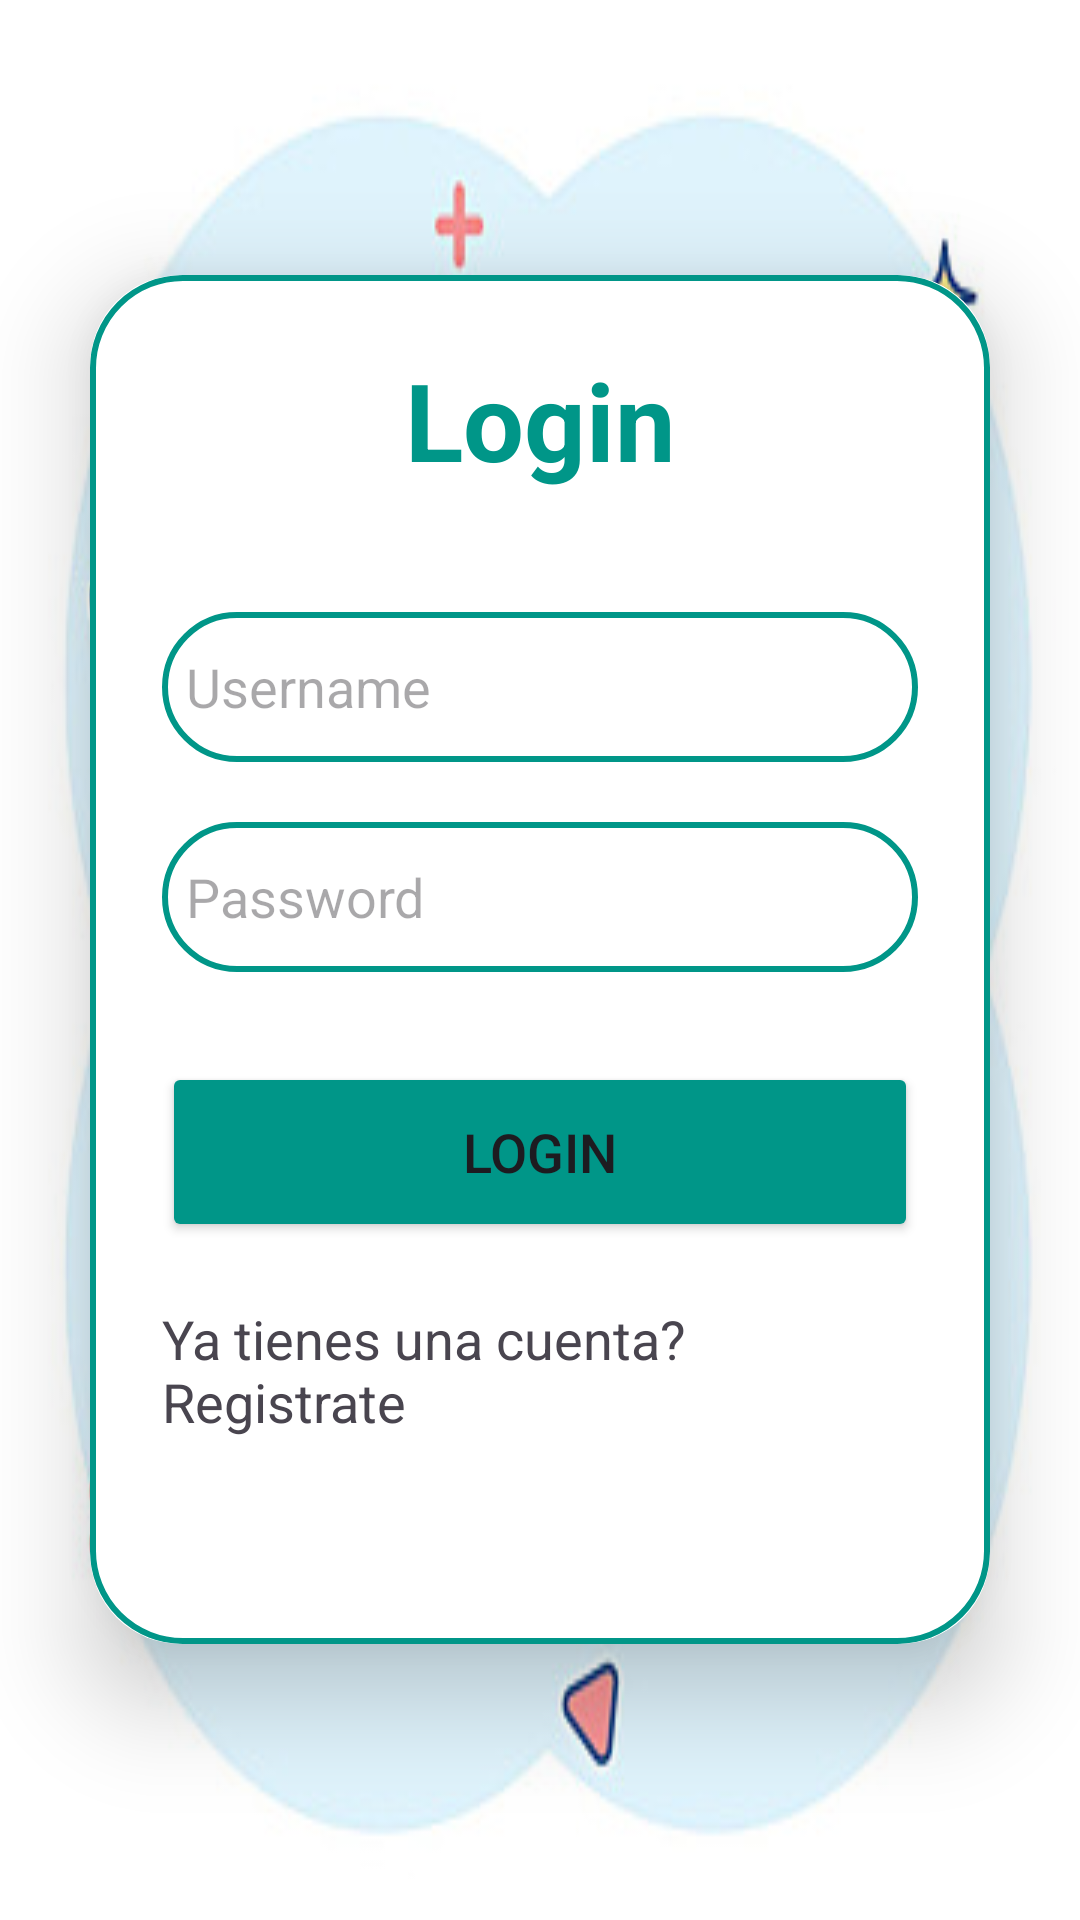

Reconstruct the res/layout file that produces this screen, plus the resources it refers to.
<!-- AndroidManifest.xml: application theme Theme.Ratingsof -->
<!-- res/layout/activity_login.xml -->
<?xml version="1.0" encoding="utf-8"?>
<androidx.constraintlayout.widget.ConstraintLayout


    xmlns:android="http://schemas.android.com/apk/res/android"


    xmlns:app="http://schemas.android.com/apk/res-auto"


    xmlns:tools="http://schemas.android.com/tools"


    android:layout_width="match_parent"


    android:layout_height="match_parent"


    android:background="@color/white"


    tools:context=".MainActivity">

    <LinearLayout
        xmlns:android="http://schemas.android.com/apk/res/android"
        xmlns:app="http://schemas.android.com/apk/res-auto"
        xmlns:tools="http://schemas.android.com/tools"
        android:layout_width="match_parent"
        android:layout_height="match_parent"
        android:orientation="vertical"
        android:gravity="center"
        android:background="@drawable/fondo1"
        tools:context=".MainActivity">
        <androidx.cardview.widget.CardView
            android:layout_width="match_parent"
            android:layout_height="wrap_content"
            android:layout_margin="30dp"
            app:cardCornerRadius="30dp"
            app:cardElevation="20dp">
            <LinearLayout
                android:layout_width="match_parent"
                android:layout_height="wrap_content"
                android:orientation="vertical"
                android:layout_gravity="center_horizontal"
                android:padding="24dp"
                android:background="@drawable/custom_edittext">
                <TextView
                    android:layout_width="match_parent"
                    android:layout_height="wrap_content"
                    android:text="Login"
                    android:id="@+id/loginText"
                    android:textSize="36sp"
                    android:textAlignment="center"
                    android:textStyle="bold"
                    android:textColor="@color/color_launch"/>
                <EditText
                    android:layout_width="match_parent"
                    android:layout_height="50dp"
                    android:id="@+id/username"
                    android:background="@drawable/custom_edittext"
                    android:layout_marginTop="40dp"
                    android:padding="8dp"
                    android:hint="Username"
                    android:drawableLeft="@drawable/baseline_person_24"
                    android:textColor="@color/black"
                    android:drawablePadding="8dp"/>
                <EditText
                    android:layout_width="match_parent"
                    android:layout_height="50dp"
                    android:id="@+id/password"
                    android:background="@drawable/custom_edittext"
                    android:layout_marginTop="20dp"
                    android:inputType="textPassword"
                    android:padding="8dp"
                    android:hint="Password"
                    android:drawableLeft="@drawable/baseline_lock_24"
                    android:textColor="@color/black"
                    android:drawablePadding="8dp"/>
                <Button
                    android:layout_width="match_parent"
                    android:layout_height="60dp"
                    android:text="Login"
                    android:id="@+id/loginButton"
                    android:textSize="18sp"
                    android:layout_marginTop="30dp"
                    android:backgroundTint="@color/color_launch"
                    app:cornerRadius = "20dp"/>
                <TextView
                    android:layout_width="match_parent"
                    android:layout_height="90dp"
                    android:text="Ya tienes una cuenta? Registrate"
                    android:textSize="18sp"
                    android:layout_marginTop="20dp"
                    android:id="@+id/textView"
                    android:onClick="irASecondActivity"
                    android:clickable="true"
                    android:focusable="true"

                    ></TextView>


            </LinearLayout>
        </androidx.cardview.widget.CardView>
    </LinearLayout>



</androidx.constraintlayout.widget.ConstraintLayout>
<!-- resources referenced by this layout -->
<resources>
  <color name="black">#FF000000</color>
  <color name="color_launch">#009688</color>
  <color name="white">#FFFFFFFF</color>
  <!-- drawable custom_edittext (drawable) -->
  <?xml version="1.0" encoding="utf-8"?>
  <shape xmlns:android="http://schemas.android.com/apk/res/android"
      android:shape="rectangle">
      <stroke
          android:width="2dp"
          android:color="@color/color_launch"></stroke>
      <corners
          android:radius="30dp"></corners>
  
  
  
  </shape>
  <!-- drawable fondo1: png bitmap (drawable, 24047 bytes) -->
  <style name="Theme.Ratingsof" parent="Base.Theme.Ratingsof" />
  <style name="Base.Theme.Ratingsof" parent="Theme.Material3.DayNight.NoActionBar">
          
          
      </style>
</resources>
